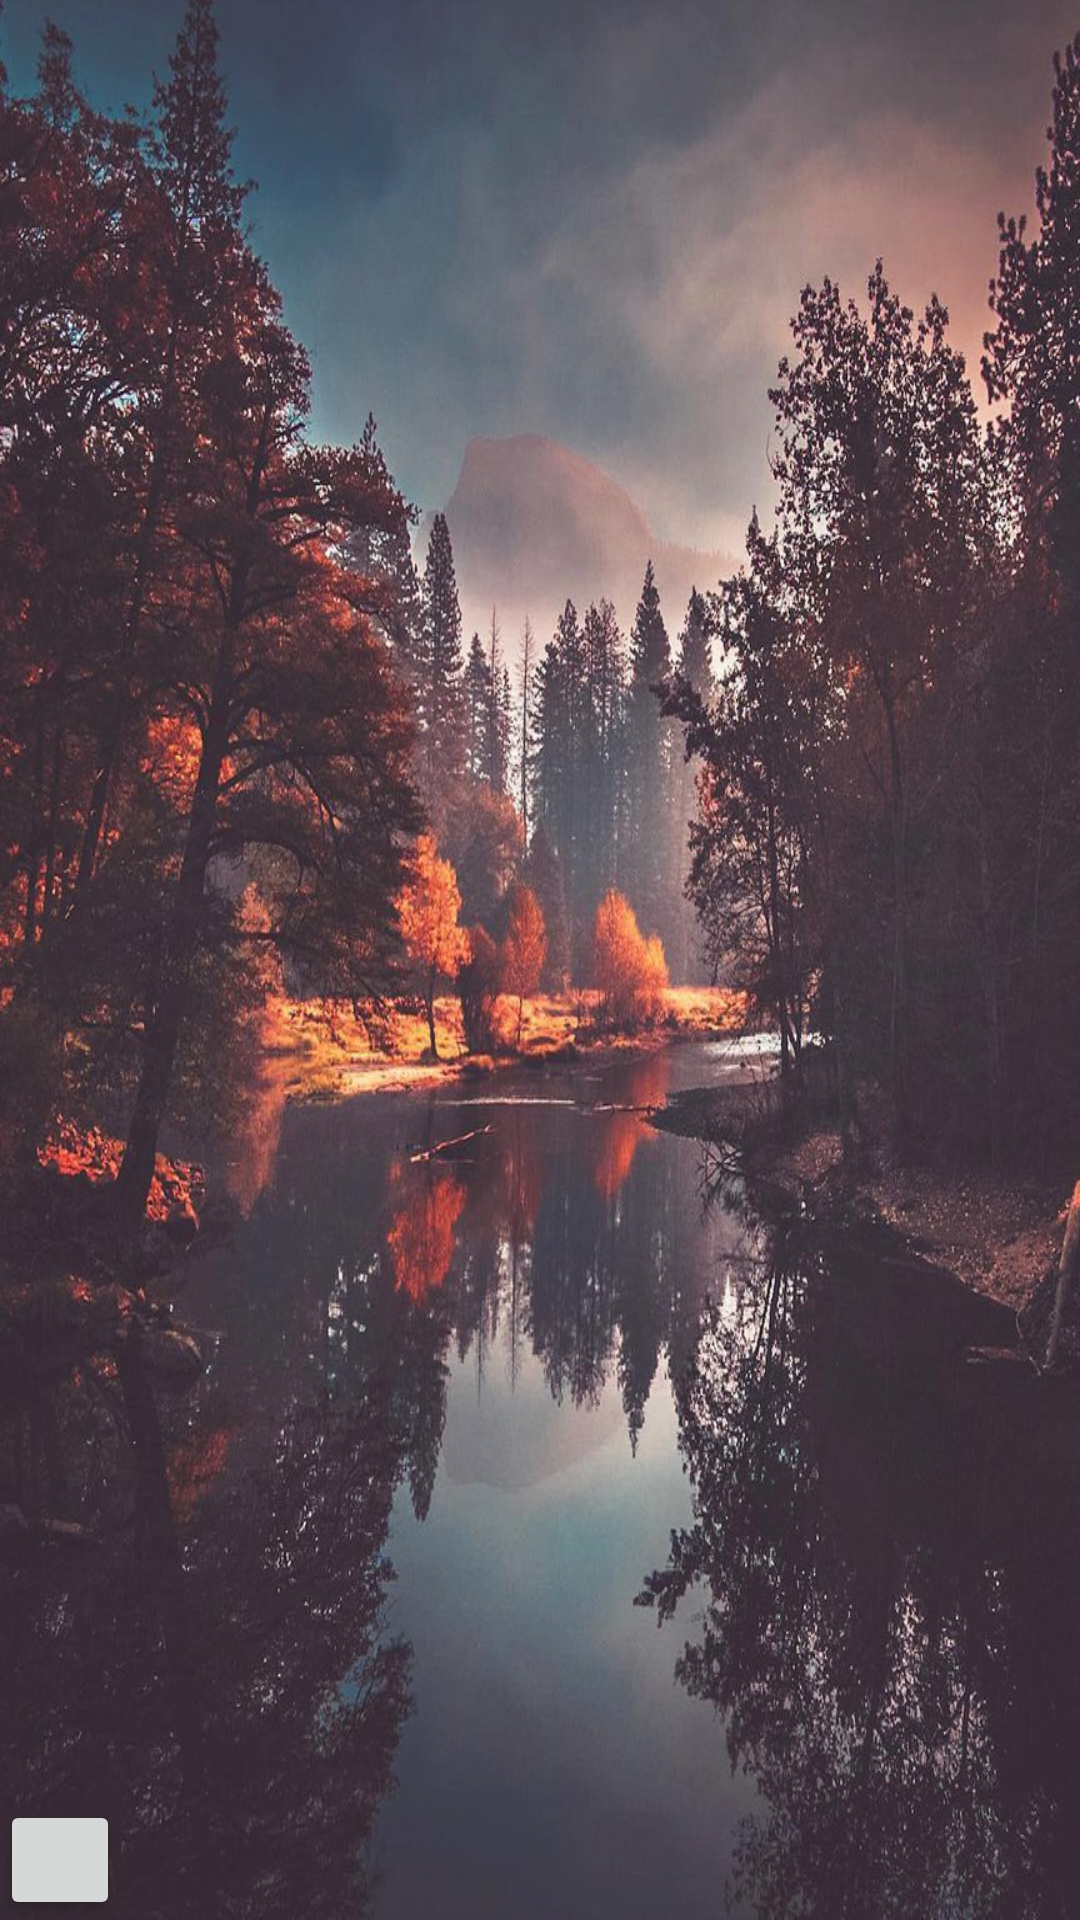

Produce the Android XML layout that renders to this screen, including the resource entries it uses.
<!-- AndroidManifest.xml: application theme AppTheme -->
<!-- res/layout/menu_layout.xml -->
<?xml version="1.0" encoding="utf-8"?>
<RelativeLayout xmlns:android="http://schemas.android.com/apk/res/android"
    android:layout_width="match_parent"
    android:layout_height="match_parent"
    xmlns:app="http://schemas.android.com/apk/res-auto"
    android:background="@drawable/forest">

    <Button
        android:layout_width="40dp"
        android:layout_height="40dp"
        android:layout_alignParentBottom="true"
        android:id="@+id/button111"/>
    <ImageView
        android:layout_width="300dp"
        android:layout_height="300dp"
        android:id="@+id/igview"/>



</RelativeLayout>
<!-- resources referenced by this layout -->
<resources>
  <!-- drawable forest: jpg bitmap (drawable, 221624 bytes) -->
  <style name="AppTheme" parent="Theme.AppCompat.Light.DarkActionBar">
  
      </style>
</resources>
